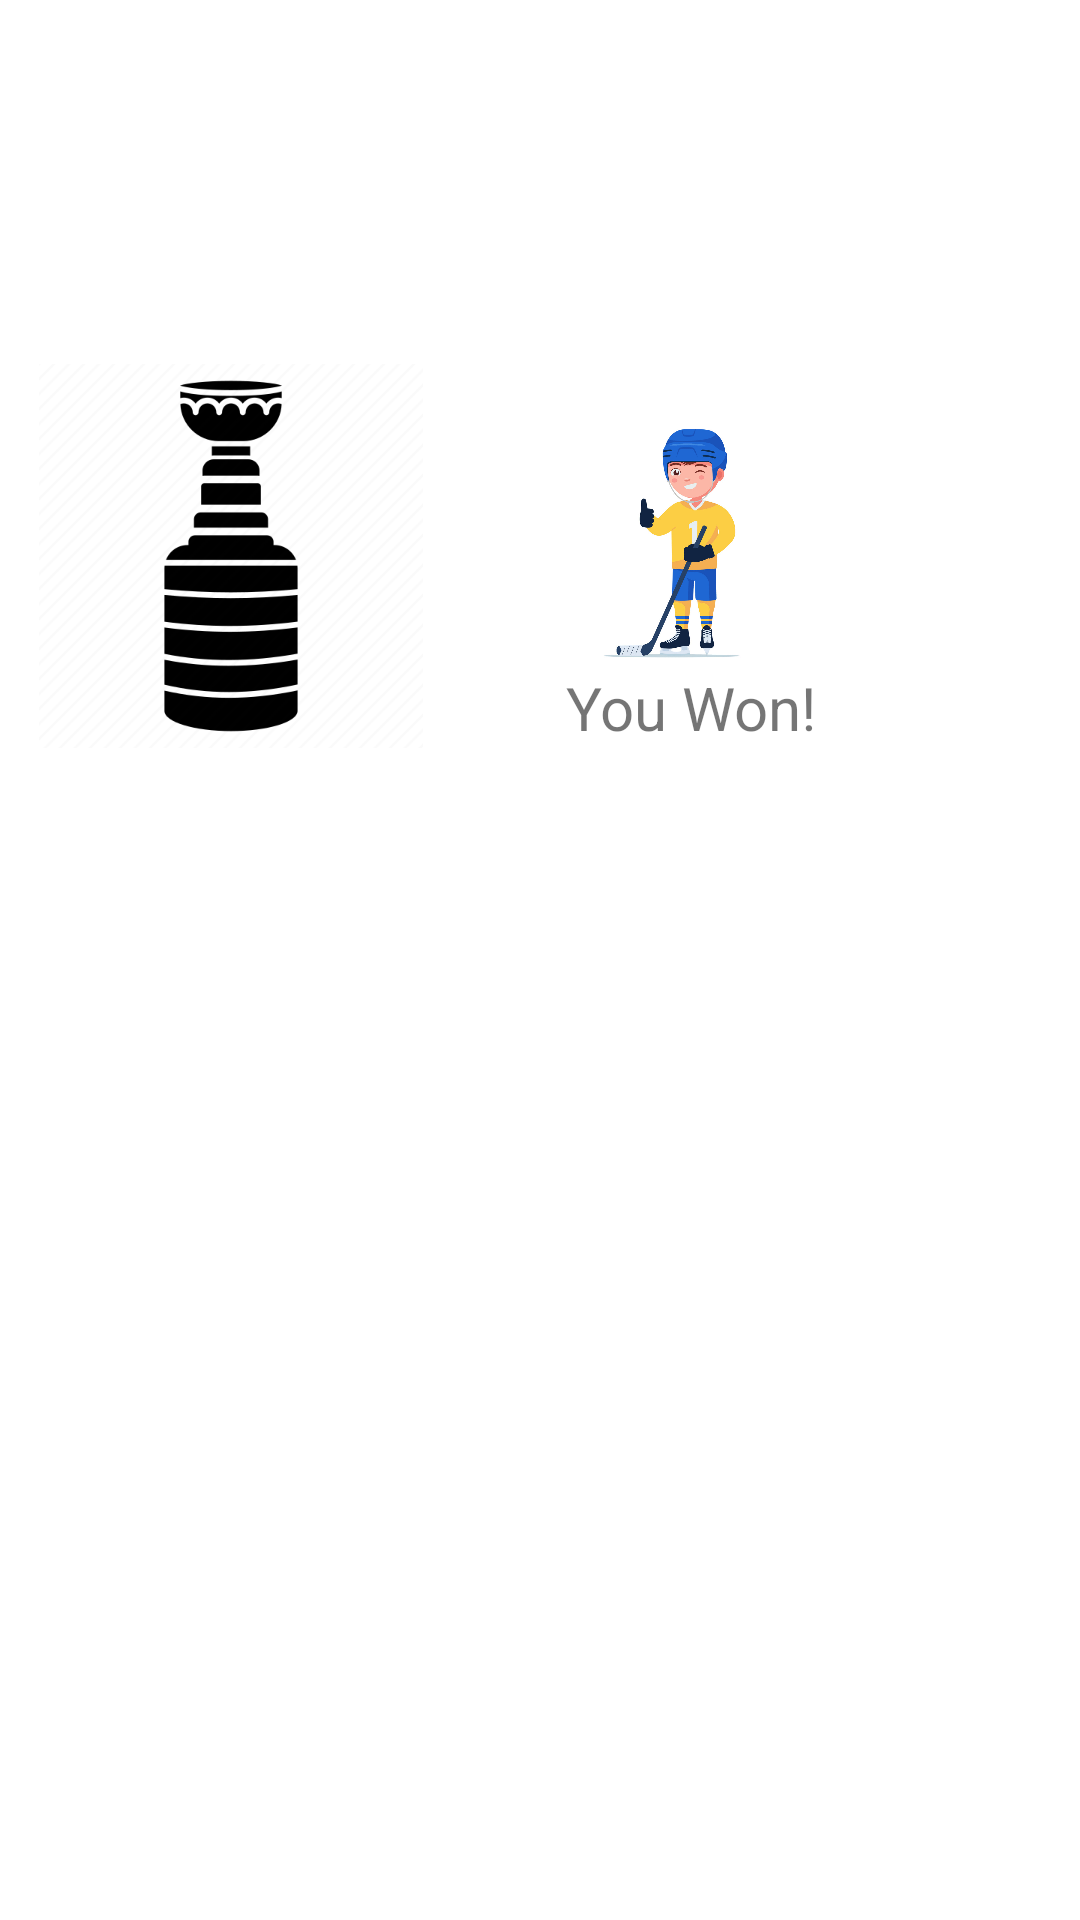

Produce the Android XML layout that renders to this screen, including the resource entries it uses.
<!-- AndroidManifest.xml: application theme Theme.Assignment3276 -->
<!-- res/layout/winning_dialog_layout.xml -->
<?xml version="1.0" encoding="utf-8"?>
<androidx.constraintlayout.widget.ConstraintLayout xmlns:android="http://schemas.android.com/apk/res/android"
    xmlns:app="http://schemas.android.com/apk/res-auto"
    xmlns:tools="http://schemas.android.com/tools"
    android:layout_width="match_parent"
    android:layout_height="match_parent">

    <ImageView
        android:id="@+id/imageView"
        android:layout_width="wrap_content"
        android:layout_height="wrap_content"
        app:layout_constraintBottom_toBottomOf="parent"
        app:layout_constraintEnd_toEndOf="parent"
        app:layout_constraintHorizontal_bias="0.056"
        app:layout_constraintStart_toStartOf="parent"
        app:layout_constraintTop_toTopOf="parent"
        app:layout_constraintVertical_bias="0.237"
        app:srcCompat="@mipmap/img" />

    <TextView
        android:id="@+id/youWinTextView"
        android:layout_width="wrap_content"
        android:layout_height="wrap_content"
        android:text="@string/you_won"
        android:textSize="20sp"
        app:layout_constraintBottom_toBottomOf="@+id/imageView"
        app:layout_constraintEnd_toEndOf="parent"
        app:layout_constraintHorizontal_bias="0.351"
        app:layout_constraintStart_toEndOf="@+id/imageView"
        app:layout_constraintTop_toTopOf="@+id/imageView"
        app:layout_constraintVertical_bias="1.0" />

    <ImageView
        android:id="@+id/imageView2"
        android:layout_width="75dp"
        android:layout_height="84dp"
        app:layout_constraintBottom_toTopOf="@+id/youWinTextView"
        app:layout_constraintEnd_toEndOf="parent"
        app:layout_constraintHorizontal_bias="0.333"
        app:layout_constraintStart_toEndOf="@+id/imageView"
        app:layout_constraintTop_toTopOf="parent"
        app:layout_constraintVertical_bias="1.0"
        app:srcCompat="@mipmap/img_1" />
</androidx.constraintlayout.widget.ConstraintLayout>
<!-- resources referenced by this layout -->
<resources>
  <!-- mipmap img: png bitmap (mipmap-xxxhdpi, 23989 bytes) -->
  <!-- mipmap img_1: png bitmap (mipmap-xxxhdpi, 118760 bytes) -->
  <string name="you_won">You Won!</string>
  <style name="Theme.Assignment3276" parent="Theme.MaterialComponents.DayNight.DarkActionBar">
          
          <item name="colorPrimary">@color/purple_500</item>
          <item name="colorPrimaryVariant">@color/purple_700</item>
          <item name="colorOnPrimary">@color/white</item>
          
          <item name="colorSecondary">@color/teal_200</item>
          <item name="colorSecondaryVariant">@color/teal_700</item>
          <item name="colorOnSecondary">@color/black</item>
          
          <item name="android:statusBarColor" tools:targetApi="l">?attr/colorPrimaryVariant</item>
          
      </style>
  <!-- not gathered from this repository: default colours our renderer supplied (Android Studio template values) -->
  <color name="purple_500">#FF6200EE</color>
  <color name="purple_700">#FF3700B3</color>
  <color name="teal_200">#FF03DAC5</color>
  <color name="teal_700">#FF018786</color>
  <color name="black">#FF000000</color>
  <color name="white">#FFFFFFFF</color>
</resources>
